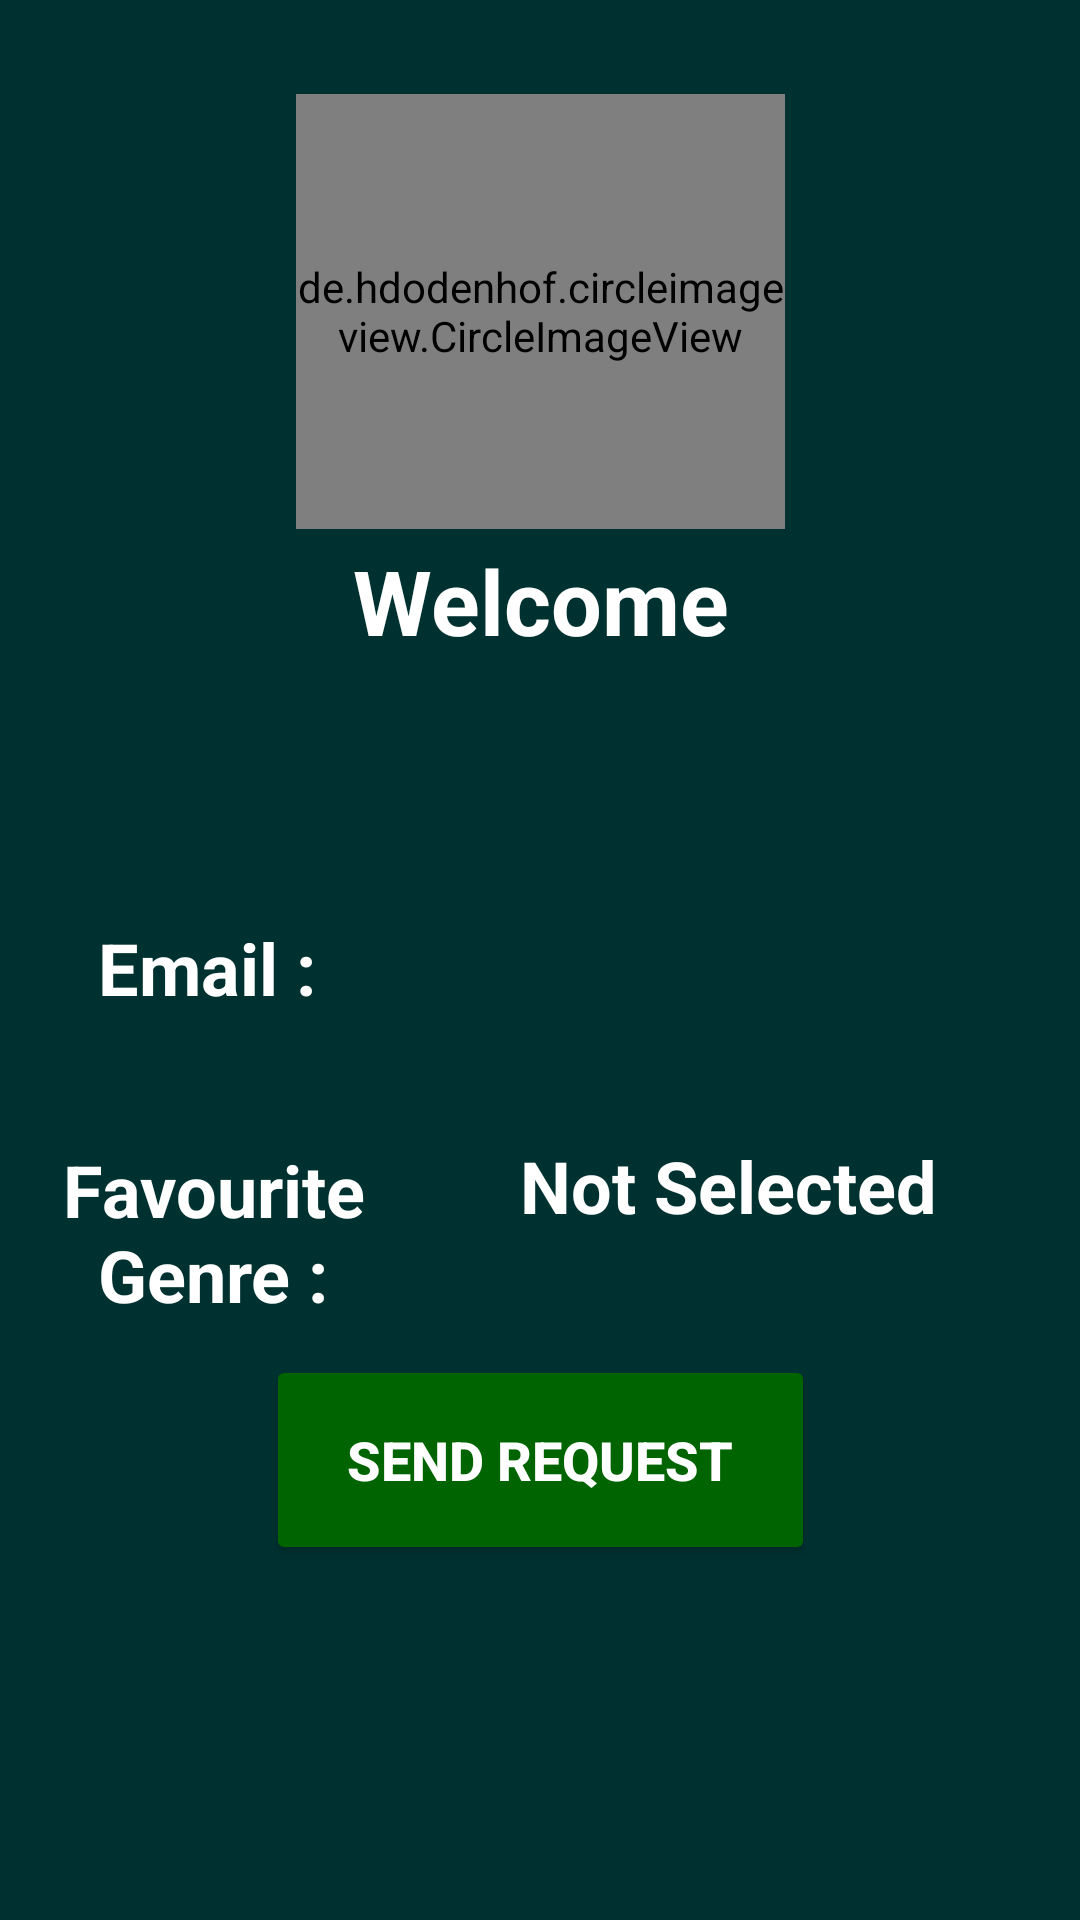

Produce the Android XML layout that renders to this screen, including the resource entries it uses.
<!-- AndroidManifest.xml: application theme Theme.TuneInn -->
<!-- res/layout/activity_friend_view.xml -->
<?xml version="1.0" encoding="utf-8"?>
<androidx.constraintlayout.widget.ConstraintLayout xmlns:android="http://schemas.android.com/apk/res/android"
    xmlns:app="http://schemas.android.com/apk/res-auto"
    xmlns:tools="http://schemas.android.com/tools"
    android:layout_width="match_parent"
    android:layout_height="match_parent"
    tools:context=".profilePackage.ProfileActivity"
    android:background="@color/dark_green">


    <TextView
        android:id="@+id/welcomeText"
        android:layout_width="143dp"
        android:layout_height="46dp"

        android:text="Welcome"
        android:textAlignment="center"
        android:textColor="@color/white"
        android:textColorHint="#F1E9E9"
        android:textSize="30sp"
        android:textStyle="bold"
        app:layout_constraintBottom_toBottomOf="parent"
        app:layout_constraintEnd_toEndOf="parent"
        app:layout_constraintStart_toStartOf="parent"
        app:layout_constraintTop_toTopOf="parent"
        app:layout_constraintVertical_bias="0.303" />

    <TextView
        android:id="@+id/userName"
        android:layout_width="246dp"
        android:layout_height="49dp"

        android:text=""
        android:textAlignment="center"
        android:textColor="@color/white"
        android:textSize="38sp"
        android:textStyle="bold"


        app:layout_constraintBottom_toBottomOf="parent"
        app:layout_constraintEnd_toEndOf="@+id/welcomeText"
        app:layout_constraintStart_toStartOf="@+id/welcomeText"
        app:layout_constraintTop_toBottomOf="@+id/welcomeText"
        app:layout_constraintVertical_bias="0.055" />

    <TextView
        android:id="@+id/emailTextView"
        android:layout_width="118dp"
        android:layout_height="52dp"

        android:text="Email : "
        android:textAlignment="center"
        android:textColor="@color/white"
        android:textSize="24sp"
        android:textStyle="bold"

        app:layout_constraintBottom_toBottomOf="parent"
        app:layout_constraintEnd_toEndOf="parent"
        app:layout_constraintHorizontal_bias="0.054"
        app:layout_constraintStart_toStartOf="parent"
        app:layout_constraintTop_toTopOf="parent"
        app:layout_constraintVertical_bias="0.521" />

    <TextView
        android:id="@+id/userEmail"
        android:layout_width="235dp"
        android:layout_height="54dp"

        android:text=""
        android:textAlignment="viewStart"
        android:textColor="@color/white"
        android:textSize="24sp"
        android:textStyle="bold"


        app:layout_constraintBottom_toBottomOf="parent"
        app:layout_constraintEnd_toEndOf="parent"
        app:layout_constraintHorizontal_bias="0.404"
        app:layout_constraintStart_toEndOf="@+id/emailTextView"
        app:layout_constraintTop_toTopOf="parent"
        app:layout_constraintVertical_bias="0.519" />

    <Button
        android:id="@+id/addFriendButton"
        android:layout_width="183dp"
        android:layout_height="70dp"


        android:backgroundTint="@color/light_green"
        android:text="Send Request"
        android:textColor="@color/white"
        android:textSize="18sp"
        android:textStyle="bold"

        app:layout_constraintBottom_toBottomOf="parent"
        app:layout_constraintEnd_toEndOf="parent"
        app:layout_constraintStart_toStartOf="parent"
        app:layout_constraintTop_toBottomOf="@+id/userName"
        app:layout_constraintVertical_bias="0.57" />




















    <Button
        android:id="@+id/declineButton"
        android:layout_width="183dp"
        android:layout_height="70dp"

        android:backgroundTint="#9F2B23"
        android:text="Decline Request"
        android:textColor="@color/white"
        android:textSize="18sp"
        android:textStyle="bold"

        android:visibility="gone"

        app:layout_constraintBottom_toBottomOf="parent"
        app:layout_constraintEnd_toEndOf="@+id/addFriendButton"
        app:layout_constraintHorizontal_bias="0.0"
        app:layout_constraintStart_toStartOf="@+id/addFriendButton"
        app:layout_constraintTop_toBottomOf="@+id/addFriendButton"
        app:layout_constraintVertical_bias="0.196" />



    <de.hdodenhof.circleimageview.CircleImageView
        android:id="@+id/profileImage"
        android:layout_width="163dp"
        android:layout_height="145dp"

        android:background="@drawable/logo"
        app:layout_constraintBottom_toBottomOf="parent"
        app:layout_constraintEnd_toEndOf="parent"
        app:layout_constraintStart_toStartOf="parent"
        app:layout_constraintTop_toTopOf="parent"
        app:layout_constraintVertical_bias="0.063"
        app:civ_border_width="2dp"
        app:civ_border_color="#FF000000"/>


    <TextView
        android:id="@+id/genreTextView"
        android:layout_width="125dp"
        android:layout_height="63dp"
        android:text="Favourite Genre :"
        android:textAlignment="center"
        android:textColor="@color/white"
        android:textSize="24sp"
        android:textStyle="bold"

        app:layout_constraintBottom_toBottomOf="parent"
        app:layout_constraintEnd_toEndOf="@+id/emailTextView"
        app:layout_constraintHorizontal_bias="0.629"
        app:layout_constraintStart_toStartOf="@+id/emailTextView"
        app:layout_constraintTop_toBottomOf="@+id/emailTextView"
        app:layout_constraintVertical_bias="0.1" />

    <TextView
        android:id="@+id/userGenre"
        android:layout_width="228dp"
        android:layout_height="61dp"
        android:text="Not Selected"
        android:textAlignment="center"
        android:textColor="@color/white"
        android:textSize="24sp"
        android:textStyle="bold"

        app:layout_constraintBottom_toBottomOf="parent"
        app:layout_constraintEnd_toEndOf="@+id/userEmail"
        app:layout_constraintHorizontal_bias="0.0"
        app:layout_constraintStart_toStartOf="@+id/userEmail"
        app:layout_constraintTop_toBottomOf="@+id/userEmail"
        app:layout_constraintVertical_bias="0.095" />


</androidx.constraintlayout.widget.ConstraintLayout>
<!-- resources referenced by this layout -->
<resources>
  <color name="dark_green">#003131</color>
  <color name="light_green">#006400</color>
  <color name="white">#FFFFFFFF</color>
  <!-- drawable logo: png bitmap (mipmap-anydpi-v26, 58467 bytes) -->
  <style name="Theme.TuneInn" parent="Theme.MaterialComponents.DayNight.NoActionBar">
          
          <item name="colorPrimary">@color/purple_500</item>
          <item name="colorPrimaryVariant">@color/purple_700</item>
          <item name="colorOnPrimary">@color/white</item>
          
          <item name="colorSecondary">@color/teal_200</item>
          <item name="colorSecondaryVariant">@color/teal_700</item>
          <item name="colorOnSecondary">@color/black</item>
          
          <item name="android:statusBarColor">?attr/colorPrimaryVariant</item>
          
      </style>
  <color name="purple_500">#FF6200EE</color>
  <color name="purple_700">#FF3700B3</color>
  <color name="teal_200">#FF03DAC5</color>
  <color name="teal_700">#FF018786</color>
  <color name="black">#FF000000</color>
</resources>
